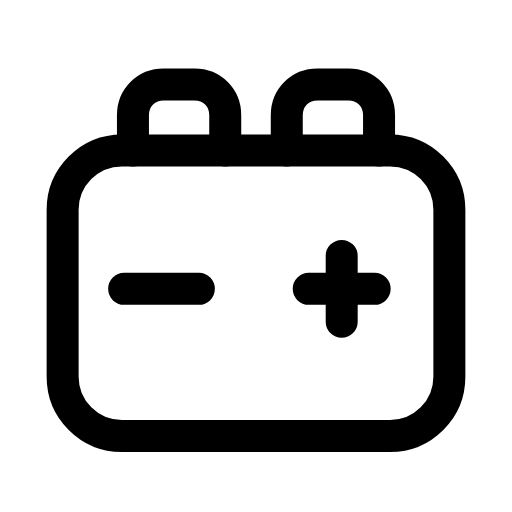
t = 0.00 s
t = 0.30 s: frame unchanged from t = 0.00 s, image omitted
t = 0.57 s: frame unchanged from t = 0.00 s, image omitted
t = 0.83 s: frame unchanged from t = 0.00 s, image omitted
t = 1.15 s: frame unchanged from t = 0.00 s, image omitted
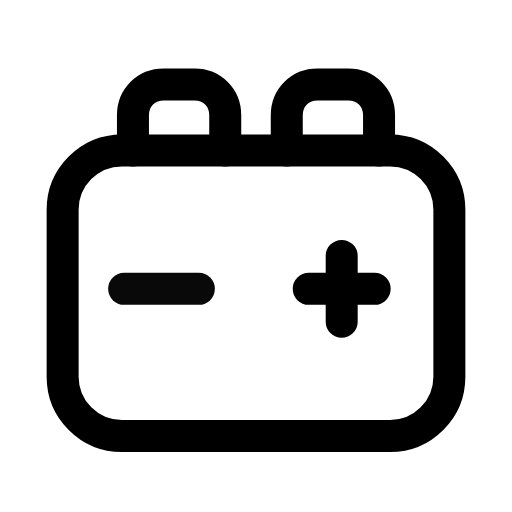
t = 1.42 s

The animated SVG that drew these frames (rendered in a browser with its animation timeline set to each time). Animation: 2 SMIL elements (animate=2); one cycle of 1.70 s, repeats indefinitely.

<svg xmlns="http://www.w3.org/2000/svg" width="24" height="24" viewBox="0 0 24 24" fill="none"><g transform="translate(-0.36 -0.366) scale(1.03)"><rect stroke="currentColor" stroke-width="1.456" stroke-linecap="round" stroke-linejoin="round" fill="none" x="3.2" y="7.2" width="17.6" height="13" rx="2.7"></rect><path stroke="currentColor" stroke-width="1.456" stroke-linecap="round" stroke-linejoin="round" fill="none" d="M6.4 7.2L6.4 5.6C6.4 4.8 7 4.2 7.8 4.2L9.2 4.2C10 4.2 10.6 4.8 10.6 5.6L10.6 7.2"></path><path stroke="currentColor" stroke-width="1.456" stroke-linecap="round" stroke-linejoin="round" fill="none" d="M13.4 7.2L13.4 5.6C13.4 4.8 14 4.2 14.8 4.2L16.2 4.2C17 4.2 17.6 4.8 17.6 5.6L17.6 7.2"></path><line stroke="currentColor" stroke-width="1.456" stroke-linecap="round" stroke-linejoin="round" fill="none" x1="6" y1="13.5" x2="9.4" y2="13.5"><animate attributeName="opacity" values="1;1;0.3;1;1;1;1;0.3;1;1;1" keyTimes="0;0.0675;0.126;0.189;0.45;0.6;0.774;0.816;0.855;0.9;1" dur="1.7s" repeatCount="indefinite" calcMode="spline" keySplines="0.16 1 0.3 1;0.16 1 0.3 1;0.16 1 0.3 1;0.16 1 0.3 1;0.16 1 0.3 1;0.16 1 0.3 1;0.16 1 0.3 1;0.16 1 0.3 1;0.16 1 0.3 1;0.16 1 0.3 1"/></line><path stroke="currentColor" stroke-width="1.456" stroke-linecap="round" stroke-linejoin="round" fill="none" d="M15.9 12L15.9 15M14.4 13.5L17.4 13.5"><animate attributeName="opacity" values="1;1;0.25;1;1;1;1;0.25;1;1;1" keyTimes="0;0.2025;0.27;0.3375;0.45;0.6;0.675;0.72;0.765;0.9;1" dur="1.7s" repeatCount="indefinite" calcMode="spline" keySplines="0.16 1 0.3 1;0.16 1 0.3 1;0.16 1 0.3 1;0.16 1 0.3 1;0.16 1 0.3 1;0.16 1 0.3 1;0.16 1 0.3 1;0.16 1 0.3 1;0.16 1 0.3 1;0.16 1 0.3 1"/></path></g></svg>
